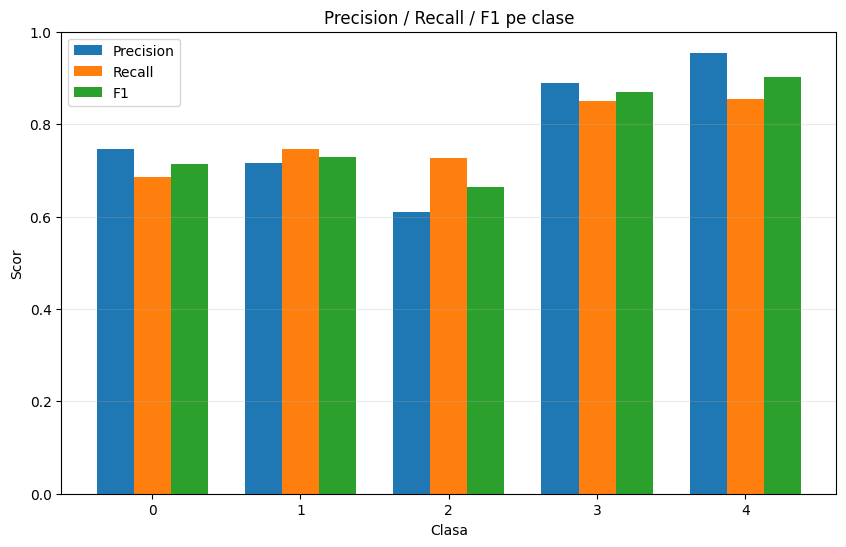

Source data for this figure (header and first rows):
class, precision, recall, f1, support
0, 0.7463, 0.6848, 0.7142, 1250
1, 0.7148, 0.7453, 0.7298, 1221
2, 0.6105, 0.7272, 0.6637, 1250
3, 0.8894, 0.8496, 0.8691, 1250
4, 0.9544, 0.8536, 0.9012, 1250
